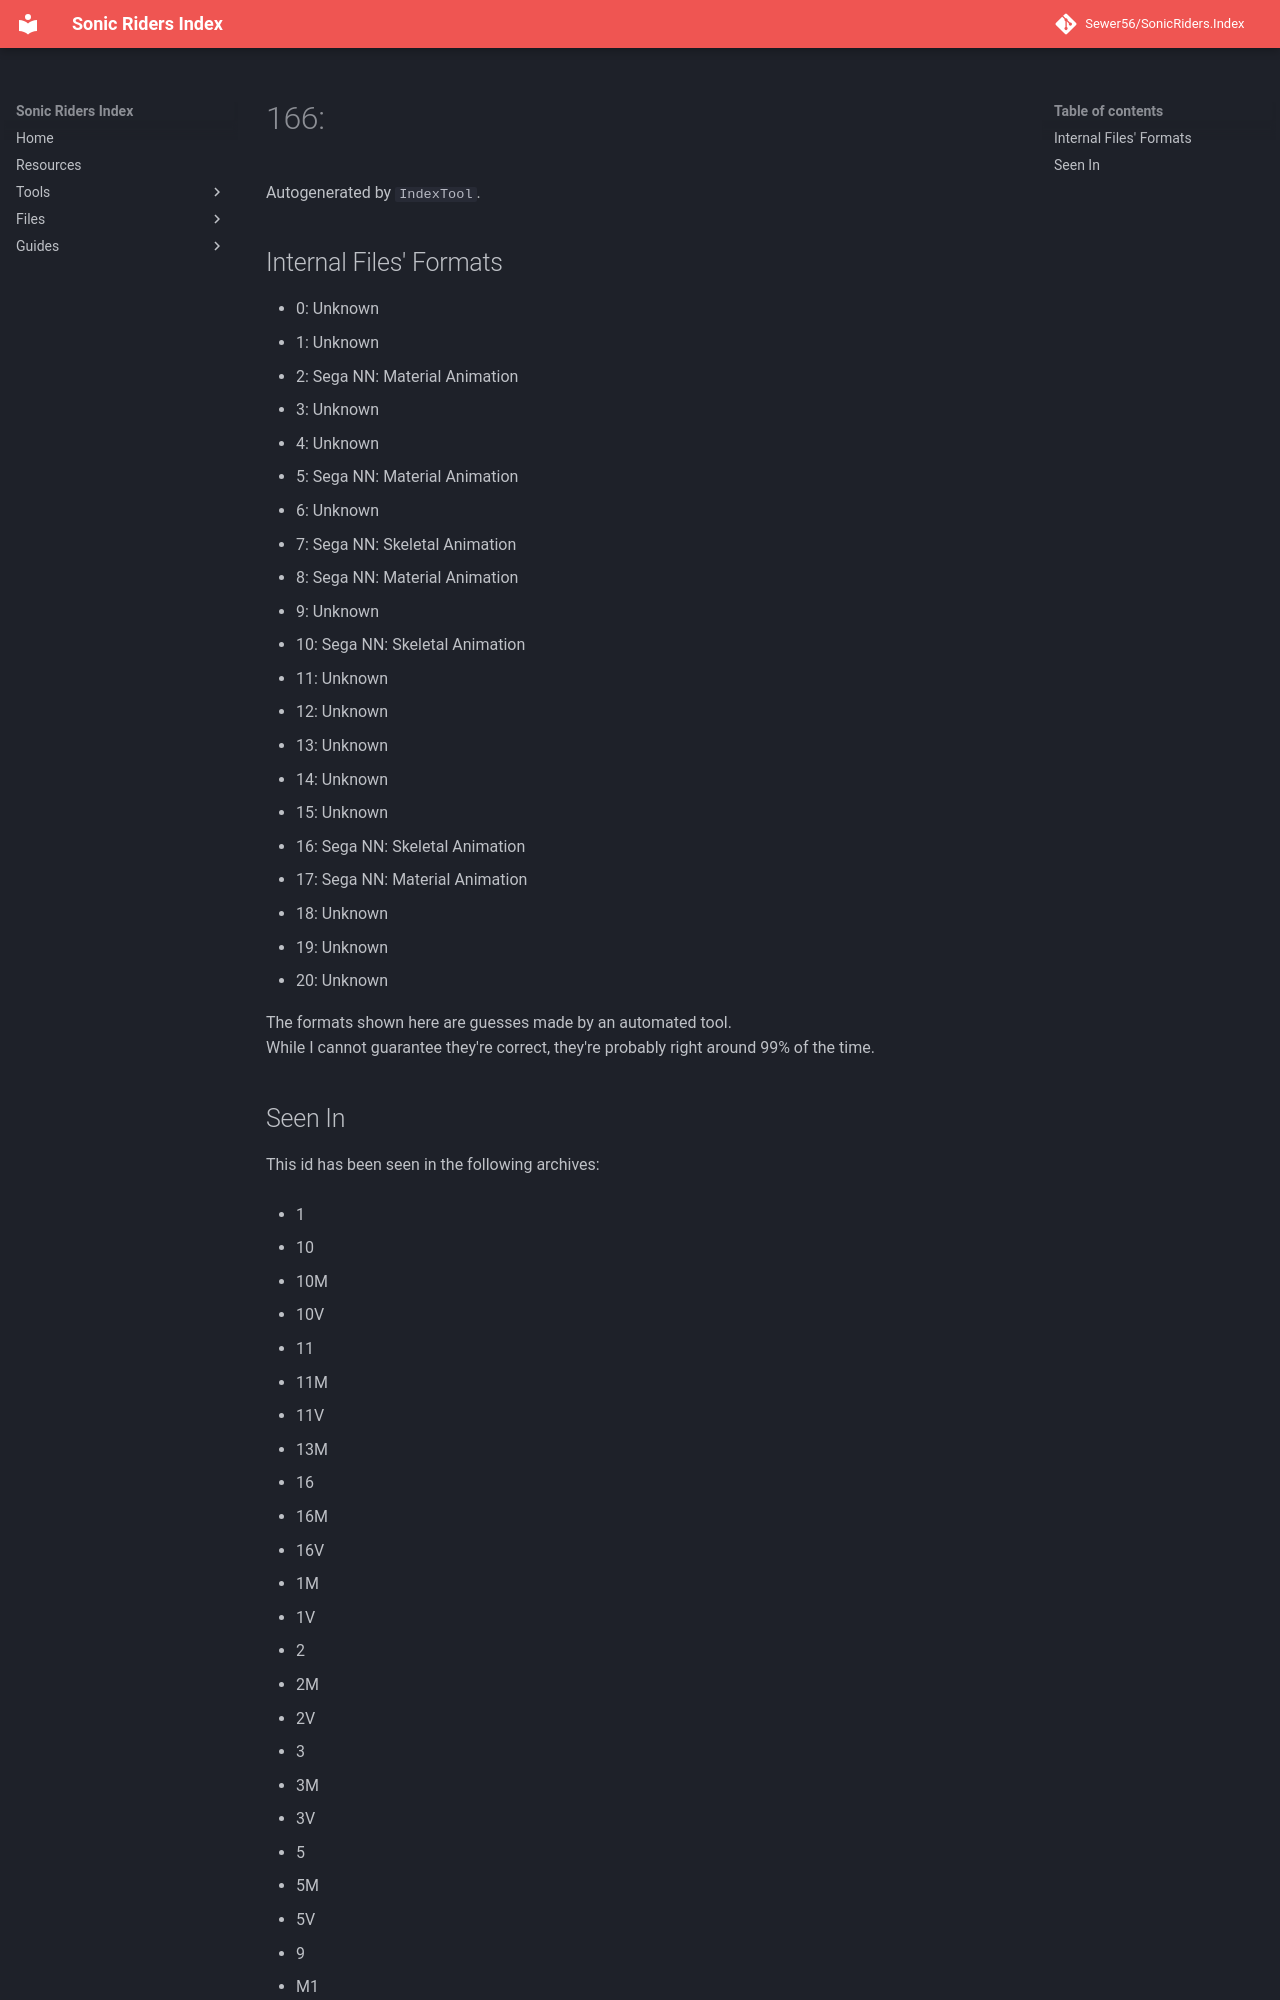

repository: Sewer56/SonicRiders.Index · page: files/groups/166.html · generator: mkdocs

# 166: 

Autogenerated by `IndexTool`.  



## Internal Files' Formats
- 0: Unknown
- 1: Unknown
- 2: Sega NN: Material Animation
- 3: Unknown
- 4: Unknown
- 5: Sega NN: Material Animation
- 6: Unknown
- 7: Sega NN: Skeletal Animation
- 8: Sega NN: Material Animation
- 9: Unknown
- 10: Sega NN: Skeletal Animation
- 11: Unknown
- 12: Unknown
- 13: Unknown
- 14: Unknown
- 15: Unknown
- 16: Sega NN: Skeletal Animation
- 17: Sega NN: Material Animation
- 18: Unknown
- 19: Unknown
- 20: Unknown

The formats shown here are guesses made by an automated tool.  
While I cannot guarantee they're correct, they're probably right around 99% of the time.
